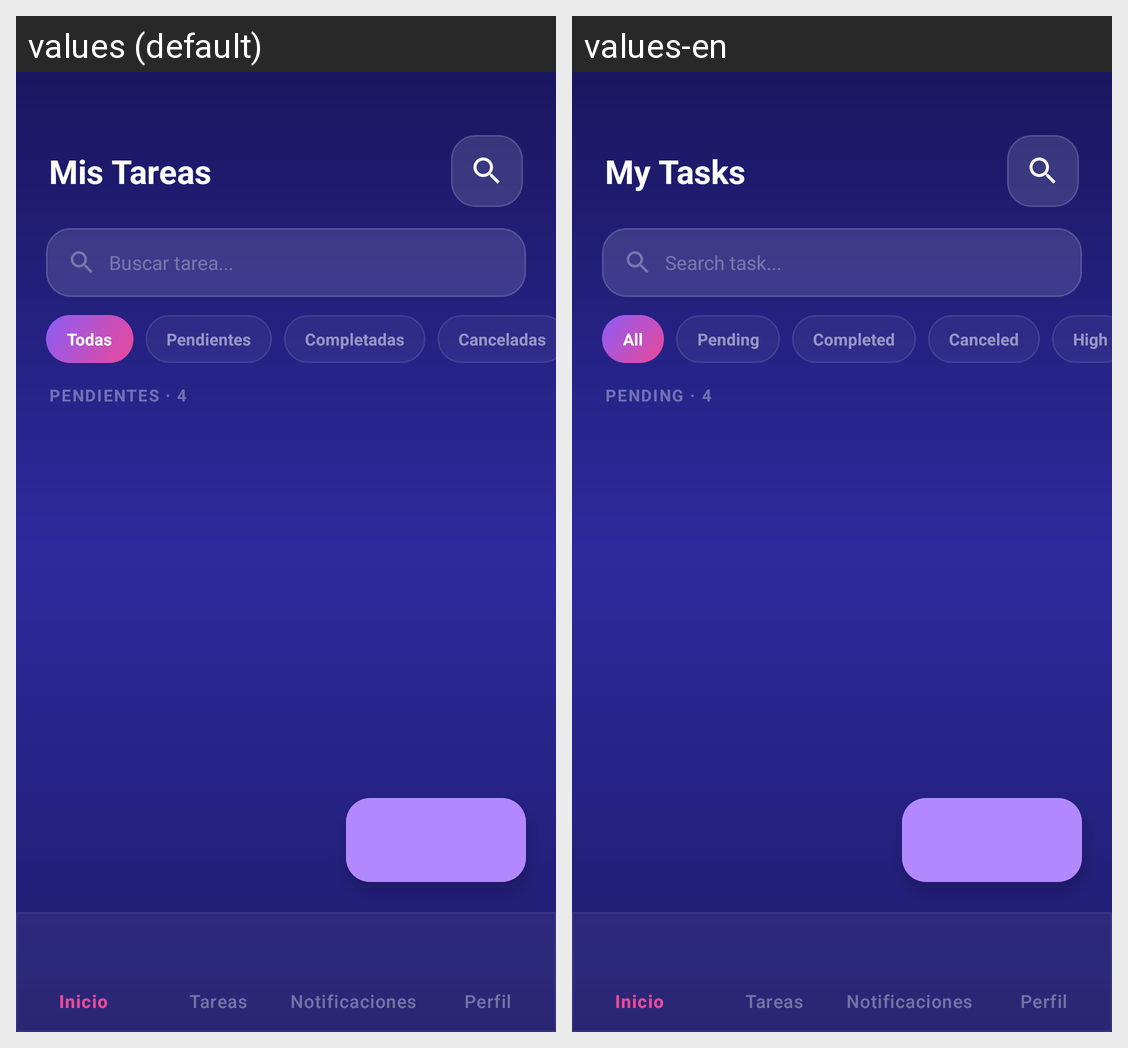

Strings drawn on this Android screen and how each of the app's shown locales translates them:
Android screen res/layout/task_list.xml rendered under 2 locales, left to right: values (default), values-en. Device: Nexus 5 (rendered at 1080×1920; each locale shown at half size, 540×960, under a caption strip naming it); theme Theme.AppTareas.
Strings drawn on this screen, with the default value and each locale's value (text and hints the layout hard-codes, and strings that could not be matched under every locale, appear in the picture but are not listed):

title_mis_tareas
  values: Mis Tareas
  values-en: My Tasks

hint_buscar_tarea
  values: Buscar tarea...
  values-en: Search task...

chip_todas
  values: Todas
  values-en: All

chip_pendientes
  values: Pendientes
  values-en: Pending

chip_completadas
  values: Completadas
  values-en: Completed

chip_canceladas
  values: Canceladas
  values-en: Canceled

label_pendientes_count
  values: PENDIENTES · 4
  values-en: PENDING · 4
